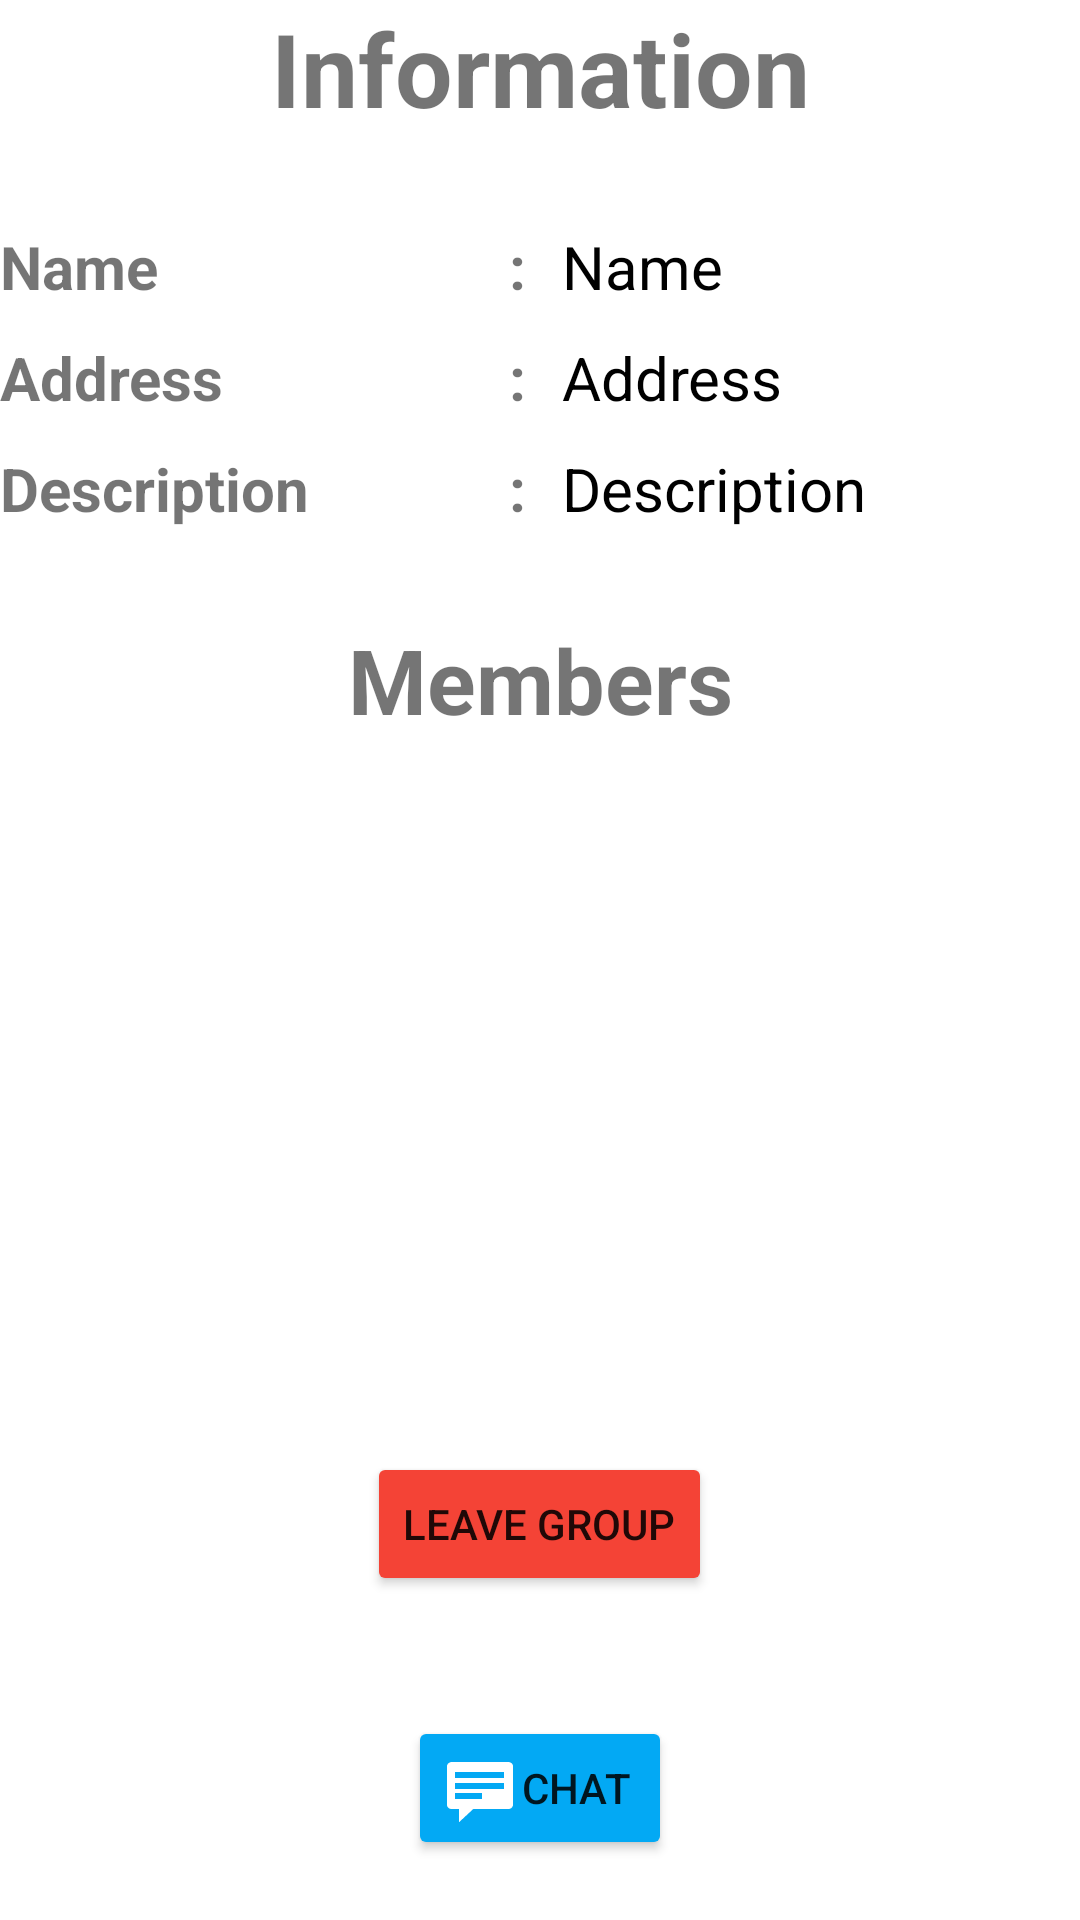

Layout XML and referenced resources for this Android screen:
<!-- AndroidManifest.xml: application theme Theme.Rental_Management -->
<!-- res/layout/activity_group_profile.xml -->
<?xml version="1.0" encoding="utf-8"?>
<LinearLayout xmlns:android="http://schemas.android.com/apk/res/android"
    xmlns:app="http://schemas.android.com/apk/res-auto"
    xmlns:tools="http://schemas.android.com/tools"
    android:layout_width="match_parent"
    android:layout_height="match_parent"
    android:layout_margin="20dp"
    android:orientation="vertical"
    tools:context=".views.GroupProfile">

    <TextView
        android:layout_width="match_parent"
        android:layout_height="wrap_content"
        android:gravity="center"
        android:text="Information"
        android:textSize="34sp"
        android:textStyle="bold" />

    <TableLayout
        android:layout_width="match_parent"
        android:layout_height="wrap_content"
        android:layout_marginVertical="20dp"
        android:paddingVertical="5dp">

        <TableRow
            android:layout_width="match_parent"
            android:layout_height="match_parent"
            android:paddingVertical="5dp">

            <TextView
                android:layout_width="match_parent"
                android:layout_height="match_parent"
                android:layout_weight="1"
                android:minWidth="140dp"
                android:text="Name"
                android:textSize="20sp"
                android:textStyle="bold" />

            <TextView
                android:layout_width="wrap_content"
                android:layout_height="match_parent"
                android:paddingHorizontal="12dp"
                android:text=":"
                android:textSize="20sp"
                android:textStyle="bold" />

            <TextView
                android:id="@+id/txtName"
                android:layout_width="wrap_content"
                android:layout_height="match_parent"
                android:layout_weight="4"
                android:text="Name"
                android:textColor="@color/black"
                android:textSize="20sp" />
        </TableRow>

        <TableRow
            android:layout_width="match_parent"
            android:layout_height="match_parent"
            android:paddingVertical="5dp">

            <TextView
                android:layout_width="match_parent"
                android:layout_height="match_parent"
                android:layout_weight="1"
                android:minWidth="140dp"
                android:text="Address"
                android:textSize="20sp"
                android:textStyle="bold" />

            <TextView
                android:layout_width="wrap_content"
                android:layout_height="match_parent"
                android:paddingHorizontal="12dp"
                android:text=":"
                android:textSize="20sp"
                android:textStyle="bold" />

            <TextView
                android:id="@+id/txtAddress"
                android:layout_width="wrap_content"
                android:layout_height="match_parent"
                android:layout_weight="4"
                android:text="Address"
                android:textColor="@color/black"
                android:textSize="20sp" />
        </TableRow>

        <TableRow
            android:layout_width="match_parent"
            android:layout_height="match_parent"
            android:paddingVertical="5dp">

            <TextView
                android:layout_width="match_parent"
                android:layout_height="match_parent"
                android:layout_weight="1"
                android:minWidth="140dp"
                android:text="Description"
                android:textSize="20sp"
                android:textStyle="bold" />

            <TextView
                android:layout_width="wrap_content"
                android:layout_height="match_parent"
                android:paddingHorizontal="12dp"
                android:text=":"
                android:textSize="20sp"
                android:textStyle="bold" />

            <TextView
                android:id="@+id/txtDescription"
                android:layout_width="wrap_content"
                android:layout_height="match_parent"
                android:layout_weight="4"
                android:text="Description"
                android:textColor="@color/black"
                android:textSize="20sp" />
        </TableRow>
    </TableLayout>

    <TextView
        android:layout_width="match_parent"
        android:layout_height="wrap_content"
        android:gravity="center"
        android:text="Members"
        android:textSize="30sp"
        android:textStyle="bold" />

    <androidx.recyclerview.widget.RecyclerView
        android:id="@+id/rvMember"
        android:layout_width="match_parent"
        android:layout_height="wrap_content"
        android:layout_marginVertical="20dp"
        android:layout_weight="1"
        android:longClickable="true" >

    </androidx.recyclerview.widget.RecyclerView>

    <LinearLayout
        android:layout_width="match_parent"
        android:layout_height="wrap_content"
        android:orientation="vertical">

        <Button
            android:id="@+id/btnInteract"
            android:layout_width="wrap_content"
            android:layout_height="wrap_content"
            android:layout_gravity="center"
            android:layout_margin="20dp"
            android:backgroundTint="@color/red"
            android:drawableLeft="@drawable/baseline_logout_24"
            android:drawableTint="@color/white"
            android:text="Leave group" />

        <Button
            android:id="@+id/btnChat"
            android:layout_width="wrap_content"
            android:layout_height="wrap_content"
            android:layout_gravity="center"
            android:layout_margin="20dp"
            android:layout_weight="1"
            android:backgroundTint="@color/blue"
            android:drawableLeft="@android:drawable/stat_notify_chat"
            android:drawableTint="@color/white"
            android:text="Chat" />
    </LinearLayout>

</LinearLayout>
<!-- resources referenced by this layout -->
<resources>
  <color name="black">#FF000000</color>
  <color name="blue">#03A9F4</color>
  <color name="red">#F44336</color>
  <color name="white">#FFFFFFFF</color>
  <style name="Theme.Rental_Management" parent="Theme.MaterialComponents.DayNight.DarkActionBar">
          
          <item name="colorPrimary">@color/purple_500</item>
          <item name="colorPrimaryVariant">@color/purple_700</item>
          <item name="colorOnPrimary">@color/white</item>
          
          <item name="colorSecondary">@color/teal_200</item>
          <item name="colorSecondaryVariant">@color/teal_700</item>
          <item name="colorOnSecondary">@color/black</item>
          
          <item name="android:statusBarColor" tools:targetApi="l">?attr/colorPrimaryVariant</item>
          
      </style>
  <color name="purple_500">#FF6200EE</color>
  <color name="purple_700">#FF3700B3</color>
  <color name="teal_200">#FF03DAC5</color>
  <color name="teal_700">#FF018786</color>
</resources>
